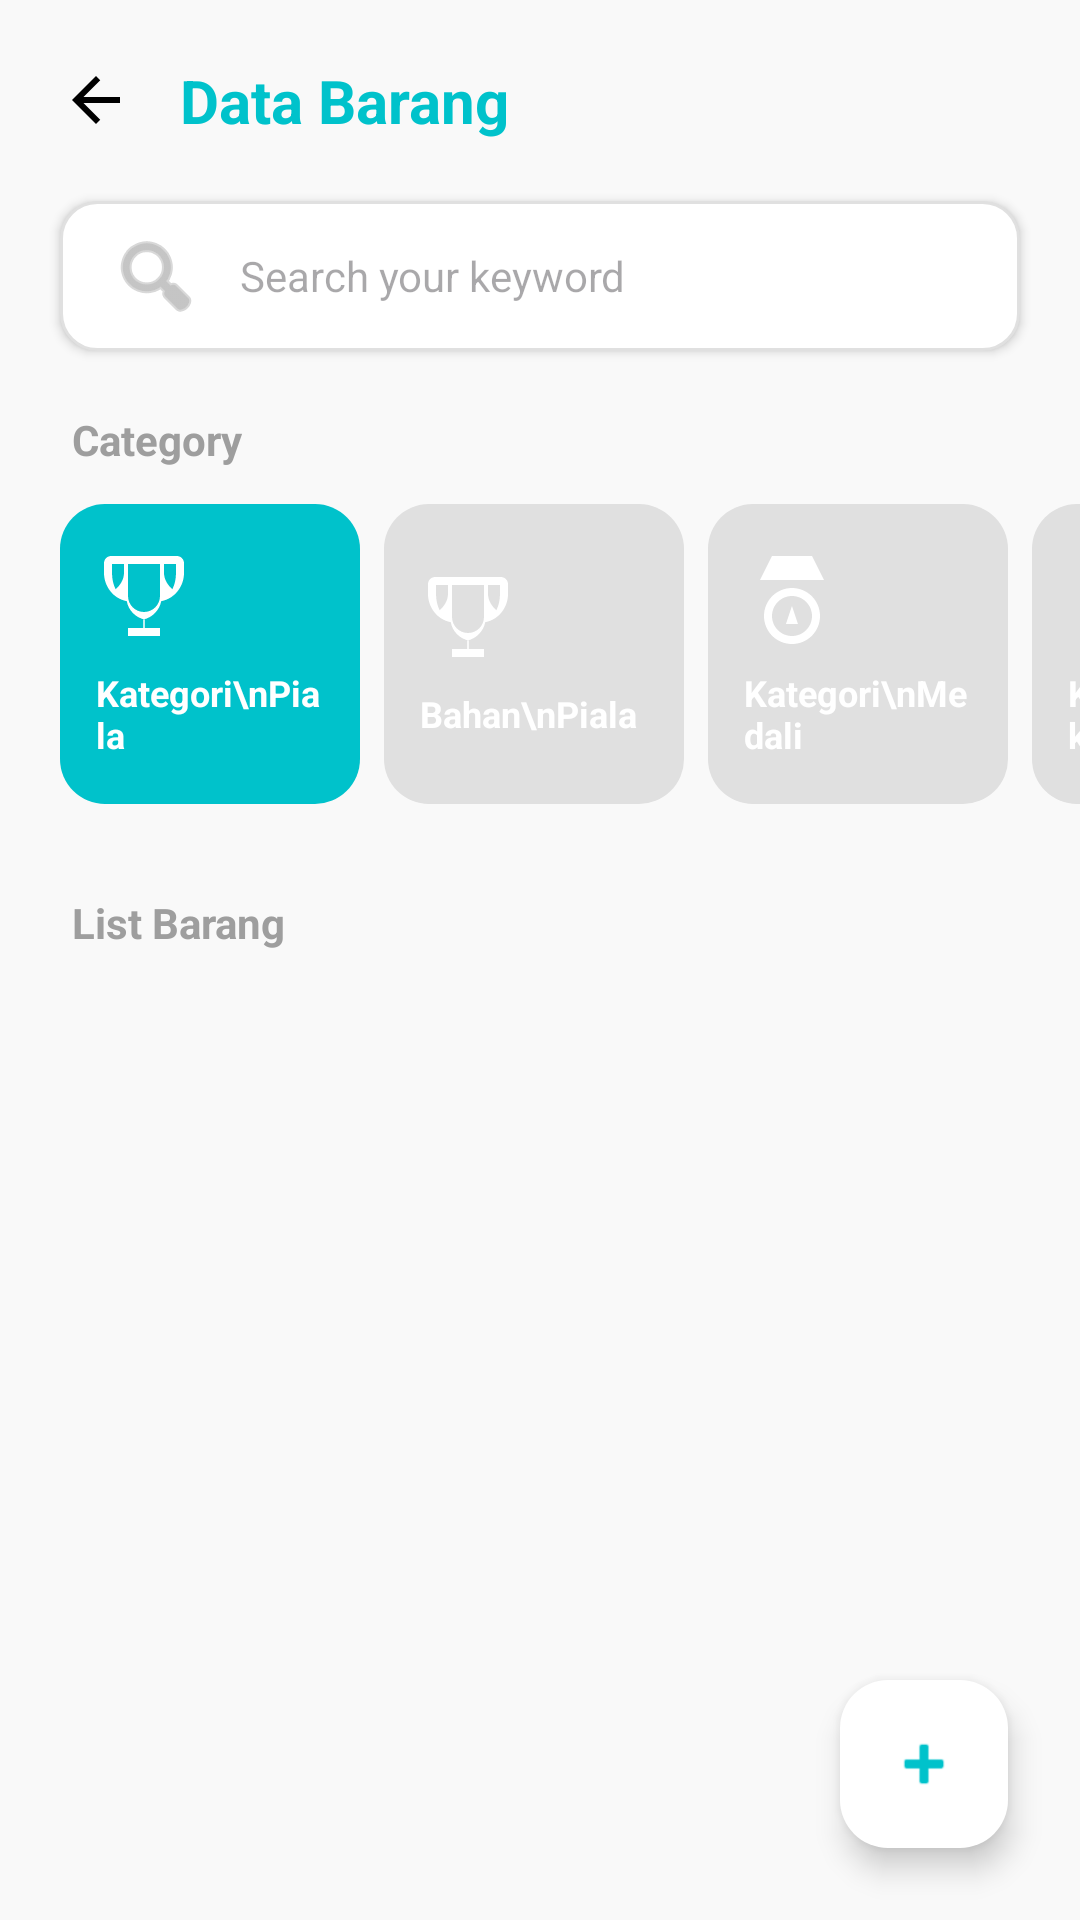

Layout XML and referenced resources for this Android screen:
<!-- AndroidManifest.xml: application theme Theme.FadeJayaApp -->
<!-- res/layout/activity_product.xml -->
<?xml version="1.0" encoding="utf-8"?>
<androidx.constraintlayout.widget.ConstraintLayout
    xmlns:android="http://schemas.android.com/apk/res/android"
    xmlns:app="http://schemas.android.com/apk/res-auto"
    xmlns:tools="http://schemas.android.com/tools"
    android:layout_width="match_parent"
    android:layout_height="match_parent"
    android:background="#F9F9F9"
    android:fitsSystemWindows="true">

    <LinearLayout
        android:id="@+id/header"
        android:layout_width="match_parent"
        android:layout_height="wrap_content"
        android:orientation="horizontal"
        android:gravity="center_vertical"
        android:paddingTop="20dp"
        android:paddingBottom="10dp"
        android:paddingHorizontal="20dp"
        app:layout_constraintTop_toTopOf="parent">

        <ImageView
            android:id="@+id/btnBack"
            android:layout_width="24dp"
            android:layout_height="24dp"
            android:src="@drawable/ic_arrow_back"
            app:tint="@color/black"/>

        <TextView
            android:layout_width="wrap_content"
            android:layout_height="wrap_content"
            android:text="Data Barang"
            android:textColor="@color/login_teal"
            android:textSize="20sp"
            android:textStyle="bold"
            android:layout_marginStart="16dp"/>
    </LinearLayout>

    <EditText
        android:id="@+id/etSearch"
        android:layout_width="match_parent"
        android:layout_height="50dp"
        android:layout_marginHorizontal="20dp"
        android:layout_marginTop="10dp"
        android:background="@drawable/bg_search_rounded"
        android:drawableStart="@android:drawable/ic_menu_search"
        android:drawablePadding="12dp"
        android:drawableTint="#9E9E9E"
        android:hint="Search your keyword"
        android:paddingHorizontal="16dp"
        android:elevation="2dp"
        android:textSize="14sp"
        app:layout_constraintTop_toBottomOf="@id/header"/>

    <TextView
        android:id="@+id/tvLabelCat"
        android:layout_width="wrap_content"
        android:layout_height="wrap_content"
        android:text="Category"
        android:textColor="#9E9E9E"
        android:textStyle="bold"
        android:layout_marginStart="24dp"
        android:layout_marginTop="20dp"
        app:layout_constraintTop_toBottomOf="@id/etSearch"
        app:layout_constraintStart_toStartOf="parent"/>

    
    <HorizontalScrollView
        android:id="@+id/scrollCategories"
        android:layout_width="match_parent"
        android:layout_height="wrap_content"
        android:scrollbars="none"
        android:layout_marginTop="12dp"
        app:layout_constraintTop_toBottomOf="@id/tvLabelCat">

        <LinearLayout
            android:id="@+id/layoutCategories"
            android:layout_width="wrap_content"
            android:layout_height="wrap_content"
            android:orientation="horizontal"
            android:paddingHorizontal="20dp"
            android:paddingBottom="10dp">

            
            <LinearLayout
                android:id="@+id/btnCatPiala"
                android:layout_width="100dp"
                android:layout_height="100dp"
                android:background="@drawable/bg_category_active"
                android:orientation="vertical"
                android:gravity="center_vertical"
                android:padding="12dp"
                android:layout_marginEnd="8dp">

                <ImageView
                    android:layout_width="32dp"
                    android:layout_height="32dp"
                    android:src="@drawable/ic_piala"
                    app:tint="@color/white"
                    android:layout_marginBottom="8dp"/>

                <TextView
                    android:layout_width="wrap_content"
                    android:layout_height="wrap_content"
                    android:text="Kategori\nPiala"
                    android:textColor="@color/white"
                    android:textSize="12sp"
                    android:textStyle="bold"/>
            </LinearLayout>

            
            <LinearLayout
                android:id="@+id/btnCatBahanPiala"
                android:layout_width="100dp"
                android:layout_height="100dp"
                android:background="@drawable/bg_category_inactive"
                android:orientation="vertical"
                android:gravity="center_vertical"
                android:padding="12dp"
                android:layout_marginEnd="8dp">

                <ImageView
                    android:layout_width="32dp"
                    android:layout_height="32dp"
                    android:src="@drawable/ic_piala"
                    app:tint="@color/white"
                    android:layout_marginBottom="8dp"/>

                <TextView
                    android:layout_width="wrap_content"
                    android:layout_height="wrap_content"
                    android:text="Bahan\nPiala"
                    android:textColor="@color/white"
                    android:textSize="12sp"
                    android:textStyle="bold"/>
            </LinearLayout>

            
            <LinearLayout
                android:id="@+id/btnCatMedali"
                android:layout_width="100dp"
                android:layout_height="100dp"
                android:background="@drawable/bg_category_inactive"
                android:orientation="vertical"
                android:gravity="center_vertical"
                android:padding="12dp"
                android:layout_marginEnd="8dp">

                <ImageView
                    android:layout_width="32dp"
                    android:layout_height="32dp"
                    android:src="@drawable/ic_medali"
                    app:tint="@color/white"
                    android:layout_marginBottom="8dp"/>

                <TextView
                    android:layout_width="wrap_content"
                    android:layout_height="wrap_content"
                    android:text="Kategori\nMedali"
                    android:textColor="@color/white"
                    android:textSize="12sp"
                    android:textStyle="bold"/>
            </LinearLayout>

            
            <LinearLayout
                android:id="@+id/btnCatPlakat"
                android:layout_width="100dp"
                android:layout_height="100dp"
                android:background="@drawable/bg_category_inactive"
                android:orientation="vertical"
                android:gravity="center_vertical"
                android:padding="12dp">

                <ImageView
                    android:layout_width="32dp"
                    android:layout_height="32dp"
                    android:src="@drawable/ic_plakat"
                    app:tint="@color/white"
                    android:layout_marginBottom="8dp"/>

                <TextView
                    android:layout_width="wrap_content"
                    android:layout_height="wrap_content"
                    android:text="Kategori\nPlakat"
                    android:textColor="@color/white"
                    android:textSize="12sp"
                    android:textStyle="bold"/>
            </LinearLayout>

        </LinearLayout>
    </HorizontalScrollView>

    <TextView
        android:id="@+id/tvLabelList"
        android:layout_width="wrap_content"
        android:layout_height="wrap_content"
        android:text="List Barang"
        android:textColor="#9E9E9E"
        android:textStyle="bold"
        android:layout_marginStart="24dp"
        android:layout_marginTop="20dp"
        app:layout_constraintTop_toBottomOf="@id/scrollCategories"
        app:layout_constraintStart_toStartOf="parent"/>

    <androidx.recyclerview.widget.RecyclerView
        android:id="@+id/rvProducts"
        android:layout_width="match_parent"
        android:layout_height="0dp"
        android:layout_marginTop="10dp"
        android:paddingHorizontal="16dp"
        android:clipToPadding="false"
        app:layout_constraintTop_toBottomOf="@id/tvLabelList"
        app:layout_constraintBottom_toBottomOf="parent"/>

    <com.google.android.material.floatingactionbutton.FloatingActionButton
        android:id="@+id/fabAddProduct"
        android:layout_width="wrap_content"
        android:layout_height="wrap_content"
        android:layout_margin="24dp"
        android:src="@android:drawable/ic_input_add"
        app:tint="@color/login_teal"
        app:backgroundTint="#FFF"
        app:layout_constraintBottom_toBottomOf="parent"
        app:layout_constraintEnd_toEndOf="parent"/>

</androidx.constraintlayout.widget.ConstraintLayout>
<!-- resources referenced by this layout -->
<resources>
  <color name="black">#FF000000</color>
  <color name="login_teal">#00C2CB</color>
  <color name="white">#FFFFFFFF</color>
  <!-- drawable bg_category_active (drawable) -->
  <?xml version="1.0" encoding="utf-8"?>
  <shape xmlns:android="http://schemas.android.com/apk/res/android">
      <solid android:color="@color/login_teal"/>
      <corners android:radius="15dp"/>
  </shape>
  <!-- drawable bg_category_inactive (drawable) -->
  <?xml version="1.0" encoding="utf-8"?>
  <shape xmlns:android="http://schemas.android.com/apk/res/android">
      <solid android:color="#E0E0E0"/>
      <corners android:radius="15dp"/>
  </shape>
  <!-- drawable bg_search_rounded (drawable) -->
  <?xml version="1.0" encoding="utf-8"?>
  <shape xmlns:android="http://schemas.android.com/apk/res/android">
      <solid android:color="#FFFFFF"/>
      <corners android:radius="12dp"/> <stroke android:width="1dp" android:color="#E0E0E0"/>
  </shape>
  <!-- drawable ic_arrow_back (drawable) -->
  <vector xmlns:android="http://schemas.android.com/apk/res/android"
      android:width="24dp"
      android:height="24dp"
      android:viewportWidth="24.0"
      android:viewportHeight="24.0">
      <path
          android:fillColor="#FFFFFF"
          android:pathData="M20,11H7.83l5.59-5.59L12,4l-8,8l8,8l1.41-1.41L7.83,13H20v-2z"/>
  </vector>
  <!-- drawable ic_medali (drawable) -->
  <vector xmlns:android="http://schemas.android.com/apk/res/android"
      android:width="24dp"
      android:height="24dp"
      android:viewportWidth="24"
      android:viewportHeight="24"
      android:tint="#FFFFFF"> <path
      android:fillColor="@android:color/white"
      android:pathData="M17,2H7L4,8h16L17,2z"/>
      <path
          android:fillColor="@android:color/white"
          android:pathData="M12,10c-3.87,0 -7,3.13 -7,7s3.13,7 7,7s7,-3.13 7,-7S15.87,10 12,10zM12,22c-2.76,0 -5,-2.24 -5,-5s2.24,-5 5,-5s5,2.24 5,5S14.76,22 12,22z"/>
      <path
          android:fillColor="@android:color/white"
          android:pathData="M12,14.5l-1.5,4.5h3z"/> </vector>
  <!-- drawable ic_piala (drawable) -->
  <vector xmlns:android="http://schemas.android.com/apk/res/android"
      android:width="24dp"
      android:height="24dp"
      android:viewportWidth="24"
      android:viewportHeight="24"
      android:tint="#FFFFFF"> <path
      android:fillColor="@android:color/white"
      android:pathData="M20.2,2H3.8C2.8,2 2,2.8 2,3.8v2.4C2,9.8 4.5,12.7 7.7,13.3c0.4,2.3 2.2,4.1 4.5,4.6v2.1H8v2h8v-2h-4.2v-2.1c2.3-0.5 4.1-2.4 4.5-4.6c3.2-0.6 5.7-3.5 5.7-7.1V3.8C22,2.8 21.2,2 20.2,2zM4,6.2V4h3v2.2C7,7.8 6.1,9.3 4.9,10.3C4.3,9.1 4,7.7 4,6.2zM12,16c-2.2,0 -4,-1.8 -4,-4V4h8v8C16,14.2 14.2,16 12,16zM19.1,10.3c-1.2,-1 -2.1,-2.5 -2.1,-4.1V4h3v2.2C20,7.7 19.7,9.1 19.1,10.3z"/>
  </vector>
  <!-- drawable ic_plakat (drawable) -->
  <vector xmlns:android="http://schemas.android.com/apk/res/android"
      android:width="24dp"
      android:height="24dp"
      android:viewportWidth="24"
      android:viewportHeight="24"
      android:tint="#FFFFFF"> <path
      android:fillColor="@android:color/white"
      android:pathData="M19,3H5C3.9,3 3,3.9 3,5v14c0,1.1 0.9,2 2,2h14c1.1,0 2,-0.9 2,-2V5C21,3.9 20.1,3 19,3zM19,19H5V5h14V19z"/>
      <path
          android:fillColor="@android:color/white"
          android:pathData="M12,6c-1.66,0 -3,1.34 -3,3s1.34,3 3,3s3,-1.34 3,-3S13.66,6 12,6z"/>
      <path
          android:fillColor="@android:color/white"
          android:pathData="M7,14h10v2H7z"/>
      <path
          android:fillColor="@android:color/white"
          android:pathData="M9,17h6v2H9z"/>
  </vector>
  <style name="Theme.FadeJayaApp" parent="Base.Theme.FadeJayaApp" />
  <style name="Base.Theme.FadeJayaApp" parent="Theme.Material3.DayNight.NoActionBar">
          
          
      </style>
</resources>
